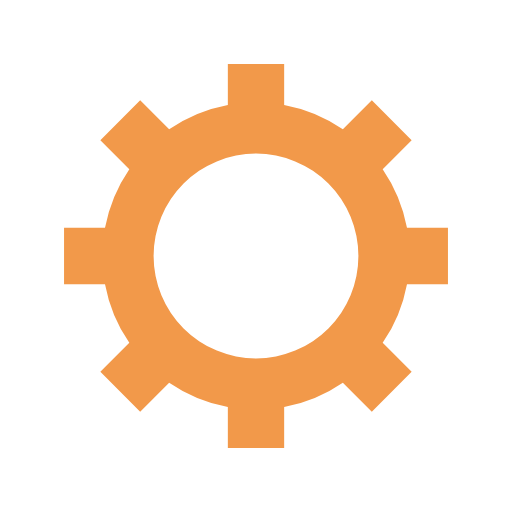
t = 0.00 s
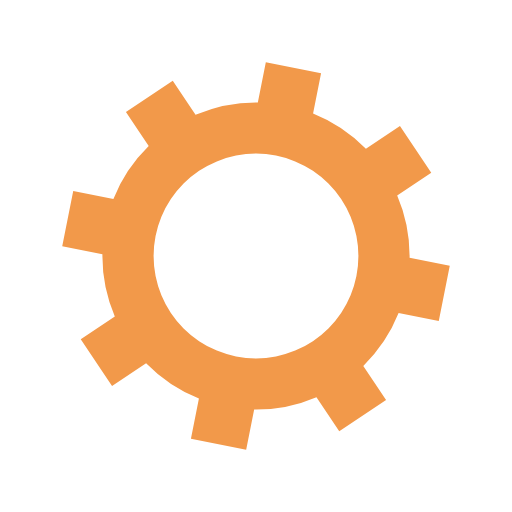
t = 0.05 s
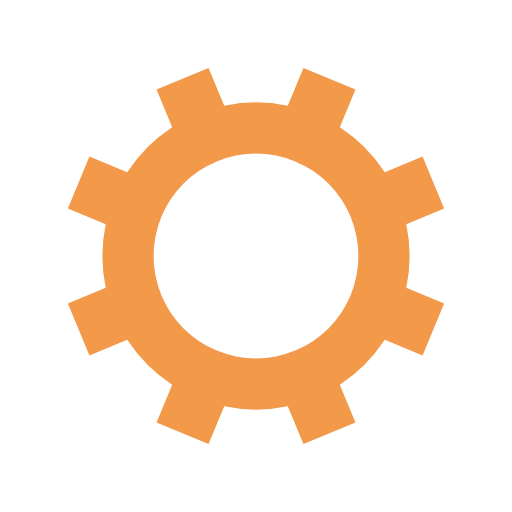
t = 0.10 s
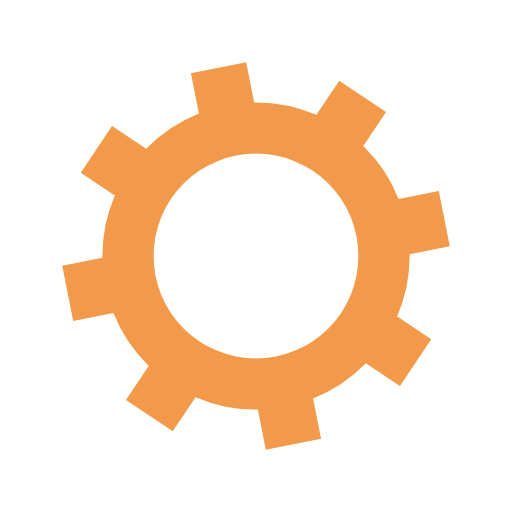
t = 0.15 s

The animated SVG that drew these frames (rendered in a browser with its animation timeline set to each time). Animation: 1 SMIL element (animateTransform=1); one cycle of 0.20 s, repeats indefinitely.

<?xml version="1.0" encoding="utf-8"?>
<svg xmlns="http://www.w3.org/2000/svg" xmlns:xlink="http://www.w3.org/1999/xlink" style="margin: auto; background: none; display: block; shape-rendering: auto;" width="200px" height="200px" viewBox="0 0 100 100" preserveAspectRatio="xMidYMid">
<g transform="translate(50 50)">
<g>
<animateTransform attributeName="transform" type="rotate" values="0;45" keyTimes="0;1" dur="0.2s" repeatCount="indefinite"></animateTransform><path d="M29.491524206117255 -5.5 L37.491524206117255 -5.5 L37.491524206117255 5.5 L29.491524206117255 5.5 A30 30 0 0 1 24.742744050198738 16.964569457146712 L24.742744050198738 16.964569457146712 L30.399598299691117 22.621423706639092 L22.621423706639096 30.399598299691114 L16.964569457146716 24.742744050198734 A30 30 0 0 1 5.5 29.491524206117255 L5.5 29.491524206117255 L5.5 37.491524206117255 L-5.499999999999997 37.491524206117255 L-5.499999999999997 29.491524206117255 A30 30 0 0 1 -16.964569457146705 24.742744050198738 L-16.964569457146705 24.742744050198738 L-22.621423706639085 30.399598299691117 L-30.399598299691117 22.621423706639092 L-24.742744050198738 16.964569457146712 A30 30 0 0 1 -29.491524206117255 5.500000000000009 L-29.491524206117255 5.500000000000009 L-37.491524206117255 5.50000000000001 L-37.491524206117255 -5.500000000000001 L-29.491524206117255 -5.500000000000002 A30 30 0 0 1 -24.742744050198738 -16.964569457146705 L-24.742744050198738 -16.964569457146705 L-30.399598299691117 -22.621423706639085 L-22.621423706639092 -30.399598299691117 L-16.964569457146712 -24.742744050198738 A30 30 0 0 1 -5.500000000000011 -29.491524206117255 L-5.500000000000011 -29.491524206117255 L-5.500000000000012 -37.491524206117255 L5.499999999999998 -37.491524206117255 L5.5 -29.491524206117255 A30 30 0 0 1 16.964569457146702 -24.74274405019874 L16.964569457146702 -24.74274405019874 L22.62142370663908 -30.39959829969112 L30.399598299691117 -22.6214237066391 L24.742744050198738 -16.964569457146716 A30 30 0 0 1 29.491524206117255 -5.500000000000013 M0 -20A20 20 0 1 0 0 20 A20 20 0 1 0 0 -20" fill="#f2994a"></path></g></g>
<!-- [ldio] generated by https://loading.io/ --></svg>
